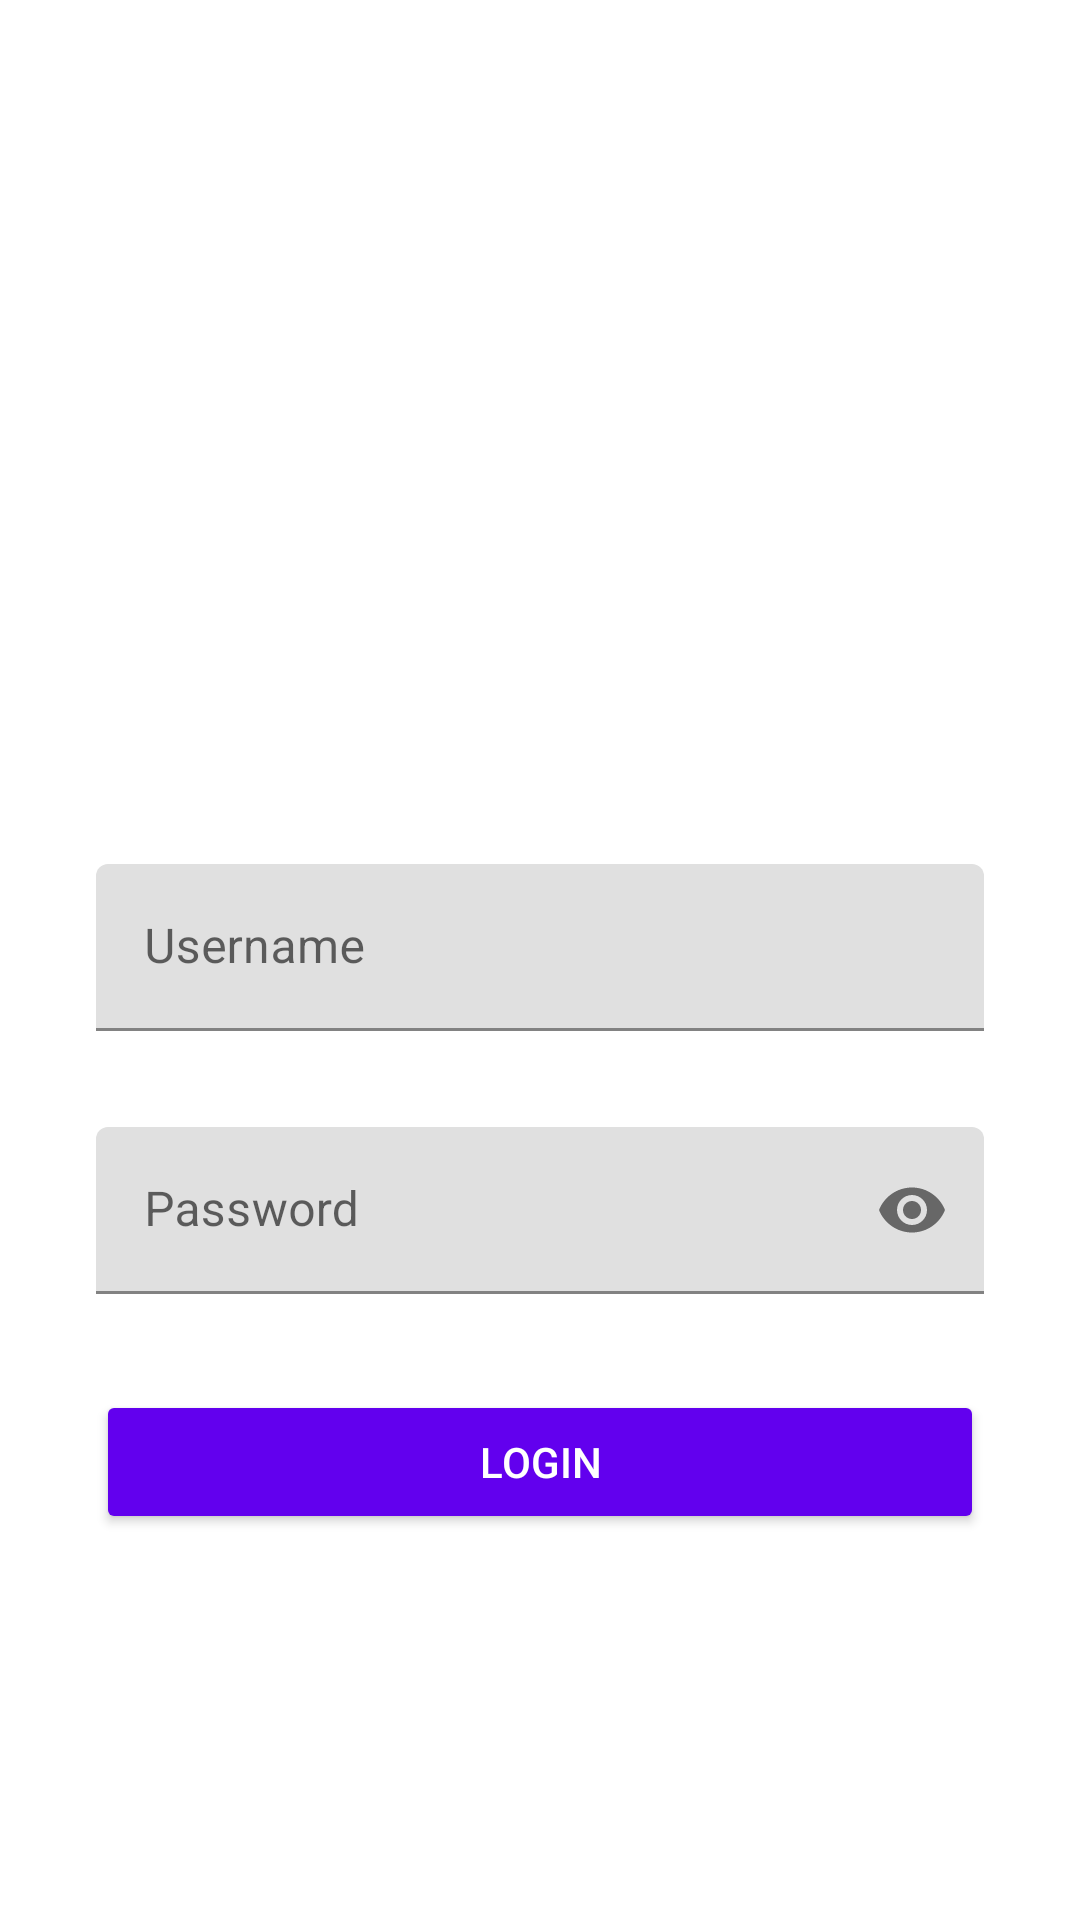

This screen was rendered from an Android layout file. Write that file and the resources it references.
<!-- AndroidManifest.xml: application theme Theme.MobileApplication -->
<!-- res/layout/activity_login.xml -->
<LinearLayout xmlns:android="http://schemas.android.com/apk/res/android"
    xmlns:app="http://schemas.android.com/apk/res-auto"
    xmlns:tools="http://schemas.android.com/tools"
    android:layout_width="match_parent"
    android:layout_height="match_parent"
    android:orientation="vertical"
    android:paddingStart="32dp"
    android:paddingTop="128dp"
    android:paddingEnd="32dp"
    android:paddingBottom="16dp"
    android:background="@android:color/white"
    tools:context=".LoginActivity">

    <ImageView
        android:layout_width="96dp"
        android:layout_height="96dp"
        android:src="@drawable/ic_launcher_foreground"
        android:background="@drawable/ic_launcher_background"
        android:layout_gravity="center_horizontal"
        android:contentDescription="App Logo" />

    <com.google.android.material.textfield.TextInputLayout
        android:id="@+id/tilUsername"
        android:layout_width="match_parent"
        android:layout_height="wrap_content"
        android:layout_marginTop="32dp"
        app:hintEnabled="true"
        app:hintTextAppearance="@style/TextAppearance.AppCompat.Small">

        <EditText
            android:id="@+id/etUsername"
            android:layout_width="match_parent"
            android:layout_height="wrap_content"
            android:layout_marginTop="32dp"
            android:hint="Username"
            tools:ignore="SpeakableTextPresentCheck" />

    </com.google.android.material.textfield.TextInputLayout>

    <com.google.android.material.textfield.TextInputLayout
        android:id="@+id/tilPassword"
        android:layout_width="match_parent"
        android:layout_height="wrap_content"
        android:layout_marginTop="32dp"
        app:hintEnabled="true"
        app:hintTextAppearance="@style/TextAppearance.AppCompat.Small"
        app:endIconMode="password_toggle">

        <EditText
            android:id="@+id/etPassword"
            android:layout_width="match_parent"
            android:layout_height="wrap_content"
            android:hint="Password"
            android:inputType="textPassword"
            tools:ignore="SpeakableTextPresentCheck" />

    </com.google.android.material.textfield.TextInputLayout>

    <Button
        android:id="@+id/btnLogin"
        android:layout_width="match_parent"
        android:layout_height="wrap_content"
        android:layout_marginTop="32dp"
        android:text="Login"
        android:textColor="@android:color/white"
        android:backgroundTint="@color/purple_500"
        android:paddingStart="16dp"
        android:paddingTop="12dp"
        android:paddingEnd="16dp"
        android:paddingBottom="12dp" />

    <TextView
        android:id="@+id/tvErrorMessage"
        android:layout_width="match_parent"
        android:layout_height="wrap_content"
        android:layout_marginTop="16dp"
        android:textColor="#ff0000"
        android:visibility="gone" />

</LinearLayout>
<!-- resources referenced by this layout -->
<resources>
  <style name="Theme.MobileApplication" parent="Theme.MaterialComponents.DayNight.DarkActionBar">
          
          <item name="colorPrimary">@color/purple_500</item>
          <item name="colorPrimaryVariant">@color/purple_700</item>
          <item name="colorOnPrimary">@color/white</item>
          
          <item name="colorSecondary">@color/teal_200</item>
          <item name="colorSecondaryVariant">@color/teal_700</item>
          <item name="colorOnSecondary">@color/black</item>
          
          <item name="android:statusBarColor">?attr/colorPrimaryVariant</item>
          
      </style>
  <!-- not gathered from this repository: default colours our renderer supplied (Android Studio template values) -->
  <color name="purple_500">#FF6200EE</color>
  <color name="purple_700">#FF3700B3</color>
  <color name="teal_200">#FF03DAC5</color>
  <color name="teal_700">#FF018786</color>
  <color name="black">#FF000000</color>
  <color name="white">#FFFFFFFF</color>
</resources>
